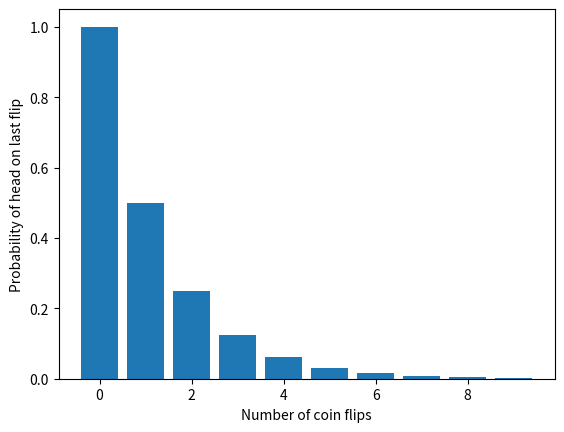

Reproduce this figure in Python.
#!/usr/bin/env python
# coding: utf-8

# # [2.1] Infinite Series

# *Gentle Introduction to Probability*
# 
# Imagine that you have a <span class = 'high'>fair coin</span>. If you get a tail, you flip the coin again. You do this repeatedly until you finally get a head. <span class = 'high'>What is the probability that you need to flip the coin three times to get one head?</span>
# 
# This is a warm-up exercise. Since the coin is fair, the probability of obtaining a head is $\frac{1}{2}$. The probability of getting a tail followed by a head is $\frac{1}{2} \times \frac{1}{2} = \frac{1}{4}$. If you follow this logic, you can write down the probabilities for all other cases. The below figures shows these probabilities for better understanding.
# 
# ![test](images/coins.png)

# We can also summarize these probabilities using <span class = 'high'>Histogram</span> as shown below. We see that the sequence above can be infinitely long.

# In[1]:


import numpy as np
import matplotlib.pyplot as plt
p = 1/2
n = np.arange(0,10)
X = np.power(p,n)
plt.bar(n,X)
plt.xlabel("Number of coin flips")
plt.ylabel("Probability of head on last flip")
plt.show()


# Another question that can be asked based on the above experiment is, <span class = 'high'>On average, if you want to be $90\%$ sure that you will get a head, what is the minimum number of attempts you need to try?</span>
# 
# This problem can be answered by analyzing the sequence of probabilities. If we make two attempts, then the probability of getting a head is the sum of the probabilities for one attempt and that of two attempts:
# 
# $$
# \begin{align}
# \mathbb{P}[\text{success after 1 attempt}] &= \frac{1}{2} = 0.5 \\
# \mathbb{P}[\text{success after 2 attempts}] &= \frac{1}{2} + \frac{1}{4}= 0.75 \\
# \mathbb{P}[\text{success after 3 attempts}] &= \frac{1}{2} + \frac{1}{4} + \frac{1}{8} = 0.875 \\
# \mathbb{P}[\text{success after 4 attempts}] &= \frac{1}{2} + \frac{1}{4} + \frac{1}{8} + \frac{1}{16}= 0.9375
# \end{align}
# $$
# 
# This means if we try for 4 attempts we will have $93.75 \%$ probability to obtain a head.
# 
# This section is a gentle introduction to calculation of probability without formulae. Probability will be reviewed in detail in the next chapter.

# #### [2.1.1] Geometric Series
# 
# A geometric series is the sum of a finite or an infinite sequence of numbers with a constant ratio between successive terms. As we have seen in the previous example, a geometric series appears naturally in the context of discrete events. In <span class = 'high'>chapter</span>, we will use geometric series when calculating <span class = 'high'>expectation</span> and <span class = 'high'>moments</span> of a random variable.
# 
# ```{admonition} Geometric Series
# :class: note
# <span class = 'high'>Finite Geometric Sequence</span> of power $n \enspace \rightarrow \enspace \{1,r,r^2,...,r^n\}$
# 
# <span class = 'high'>Infinite Geometric Sequence</span> of numbers $\enspace \rightarrow \enspace \{1,r,r^2,...\}$
# ```
# 
# ```{admonition} Sum of geometric series
# :class: note
# Sum of a finite geometric series of power $n$ is:
# 
# $$\sum_{k=0}^n r^k = 1+r+r^2+...+r^n = \frac{1-r^{n+1}}{1-r}$$
# 
# Sum of an infinite geometric series is (if $0 < r < 1$):
# 
# $$\sum_{k=0}^\infty r^k = 1+r+r^2+... = \frac{1}{1-r}$$
# $$\sum_{k=1}^{\infty}k r^{k-1} = 1+2r+3r^2+... = \frac{1}{(1-r)^2}$$
# :::{seealso}
# $$
# \sum_{n=1}^\infty \frac{1}{2^k} = \frac{1}{4}(1+\frac{1}{2}+\frac{1}{4}...) = \frac{1}{4}\cdot \frac{1}{1-\frac{1}{2}} = \frac{1}{2}$$
# 
# $$\sum_{n=1}^\infty \frac{1}{n^2} = 1+\frac{1}{2^2}+\frac{1}{3^2}+.. = \frac{\pi^2}{6}
# $$
# :::
# ```
# Proofs for above equations to be added later.
